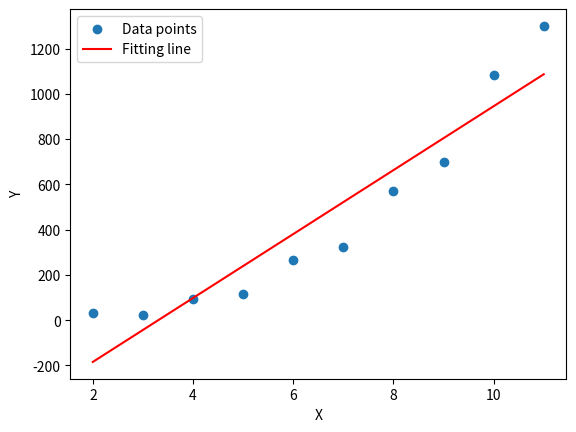

Write the Python code that produced this figure.
import datetime
import numpy as np
import matplotlib.pyplot as plt

# Given dataset
X = np.array([2, 3, 4, 5, 6, 7, 8, 9, 10, 11])
Y = np.array([30, 25, 95, 115, 265, 325, 570, 700, 1085, 1300])

# Normalize the dataset
X_normalized = X - np.mean(X)
Y_normalized = Y - np.mean(Y)

# Calculate 𝑏1, 𝑏0, and r
n = len(X_normalized)
sum_x = np.sum(X_normalized)
sum_y = np.sum(Y_normalized)
sum_xy = np.sum(X_normalized * Y_normalized)
sum_x_squared = np.sum(X_normalized**2)
sum_y_squared = np.sum(Y_normalized**2)

b1 = sum_xy / sum_x_squared
b0 = np.mean(Y) - b1 * np.mean(X)
r = sum_xy / np.sqrt(sum_x_squared * sum_y_squared)

# Print 𝑏1, 𝑏0, and r
print("𝑏1:", b1)
print("𝑏0:", b0)
print("Coefficient of linear correlation (r):", r)

# Plot the curve of X vs Y and the fitting line
plt.scatter(X, Y, label="Data points")
plt.plot(X, b0 + b1 * X, color='red', label="Fitting line")
plt.xlabel("X")
plt.ylabel("Y")
plt.legend()
plt.show()

# Based on the value of r, you can draw conclusions about the goodness of fit
if np.abs(r) > 0.9:
    print("The linear model is a good fit for the dataset.")
else:
    print("Other models might provide a better fit based on data visualization.")

current_datetime = datetime.datetime.now().strftime('%Y-%m-%d %H:%M:%S')
print(f"Current date and time: {current_datetime}")